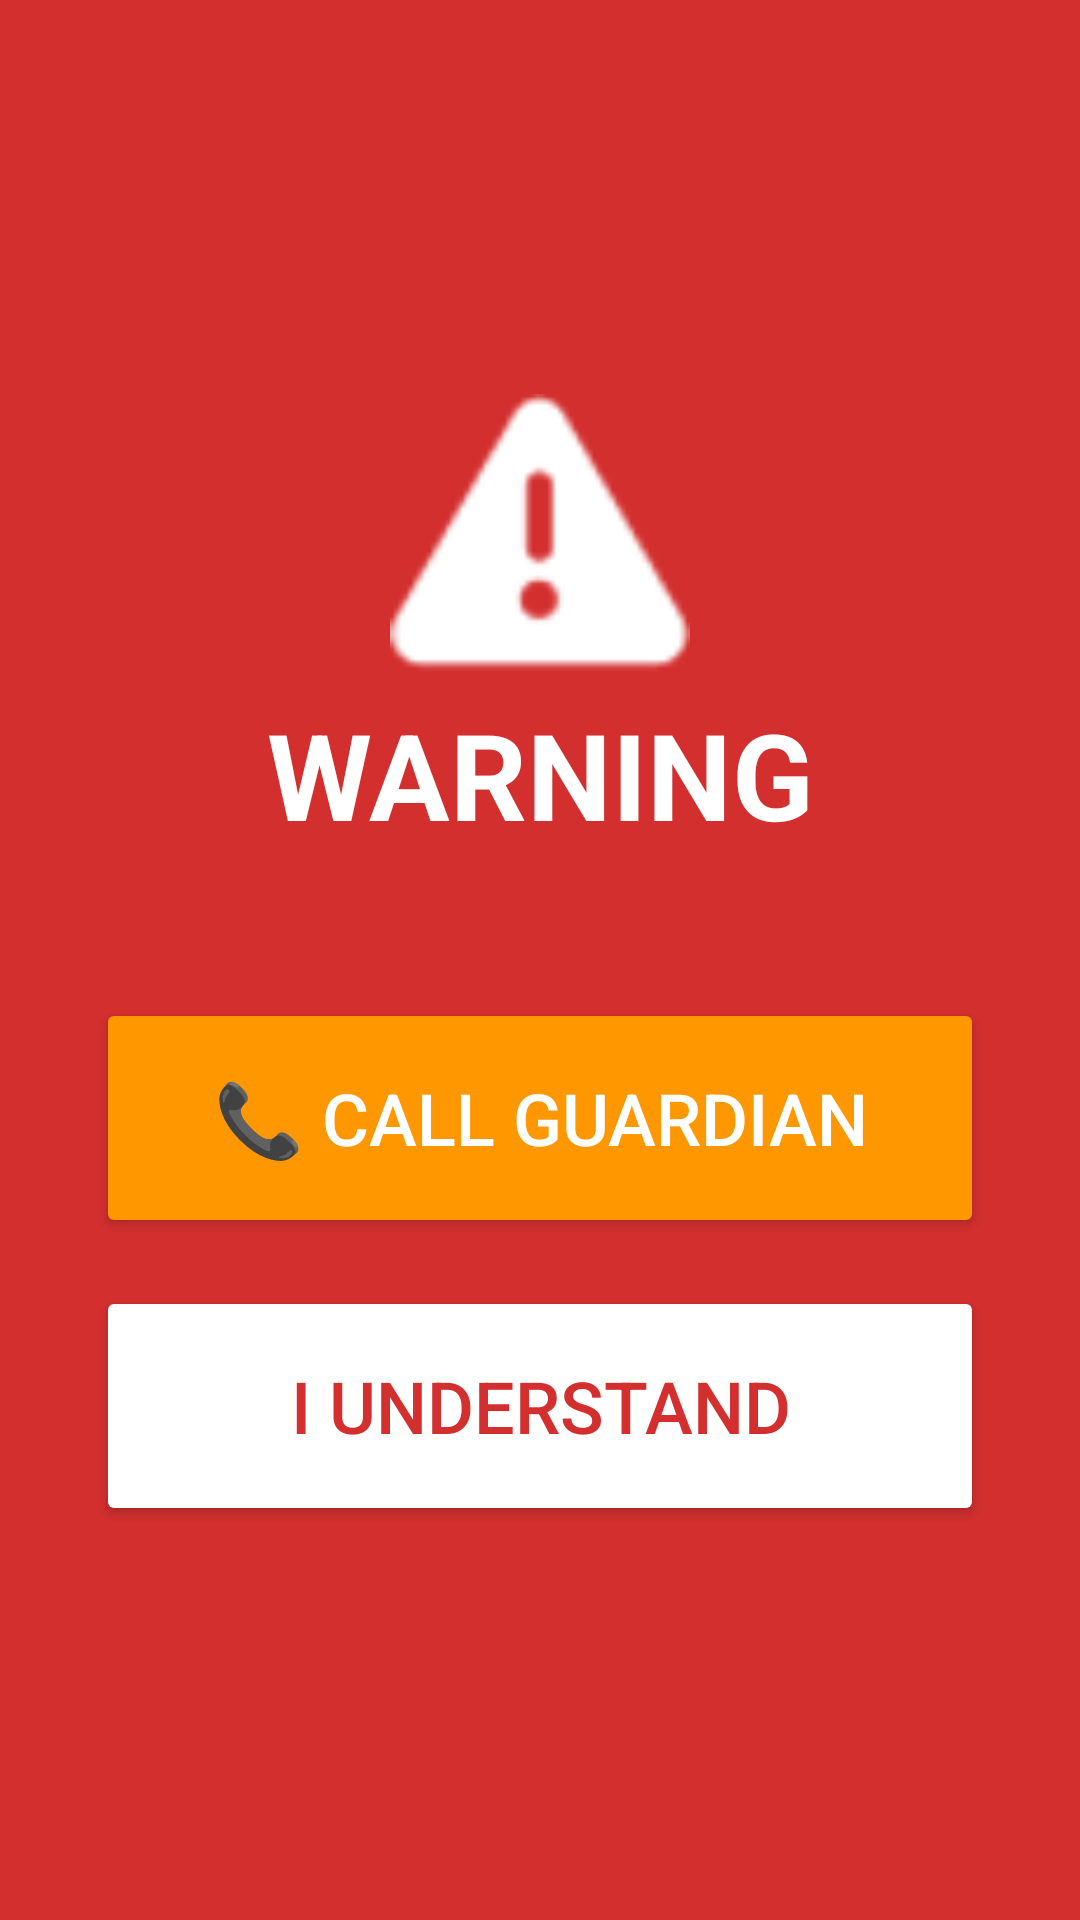

Reconstruct the res/layout file that produces this screen, plus the resources it refers to.
<!-- AndroidManifest.xml: activity theme Theme.AppCompat.NoActionBar -->
<!-- res/layout/activity_panic_overlay.xml -->
<?xml version="1.0" encoding="utf-8"?>
<LinearLayout xmlns:android="http://schemas.android.com/apk/res/android"
    android:layout_width="match_parent"
    android:layout_height="match_parent"
    android:orientation="vertical"
    android:padding="32dp"
    android:gravity="center"
    android:background="#D32F2F">

    <ImageView
        android:layout_width="100dp"
        android:layout_height="100dp"
        android:src="@android:drawable/ic_dialog_alert"
        android:tint="#FFFFFF"/>

    <TextView
        android:id="@+id/tvWarning"
        android:layout_width="match_parent"
        android:layout_height="wrap_content"
        android:text="WARNING"
        android:textSize="40sp"
        android:textStyle="bold"
        android:gravity="center"
        android:textColor="#FFFFFF" />

    <Space
        android:layout_width="match_parent"
        android:layout_height="48dp" />

    
    <Button
        android:id="@+id/btnCallGuardian"
        android:layout_width="match_parent"
        android:layout_height="80dp"
        android:text="📞 Call Guardian"
        android:textSize="24sp"
        android:backgroundTint="#FF9800"
        android:textColor="#FFFFFF"
        android:layout_marginBottom="16dp" />

    <Button
        android:id="@+id/btnClose"
        android:layout_width="match_parent"
        android:layout_height="80dp"
        android:text="I Understand"
        android:textSize="24sp"
        android:backgroundTint="#FFFFFF"
        android:textColor="#D32F2F" />

</LinearLayout>
<!-- resources referenced by this layout -->
<resources>

</resources>
